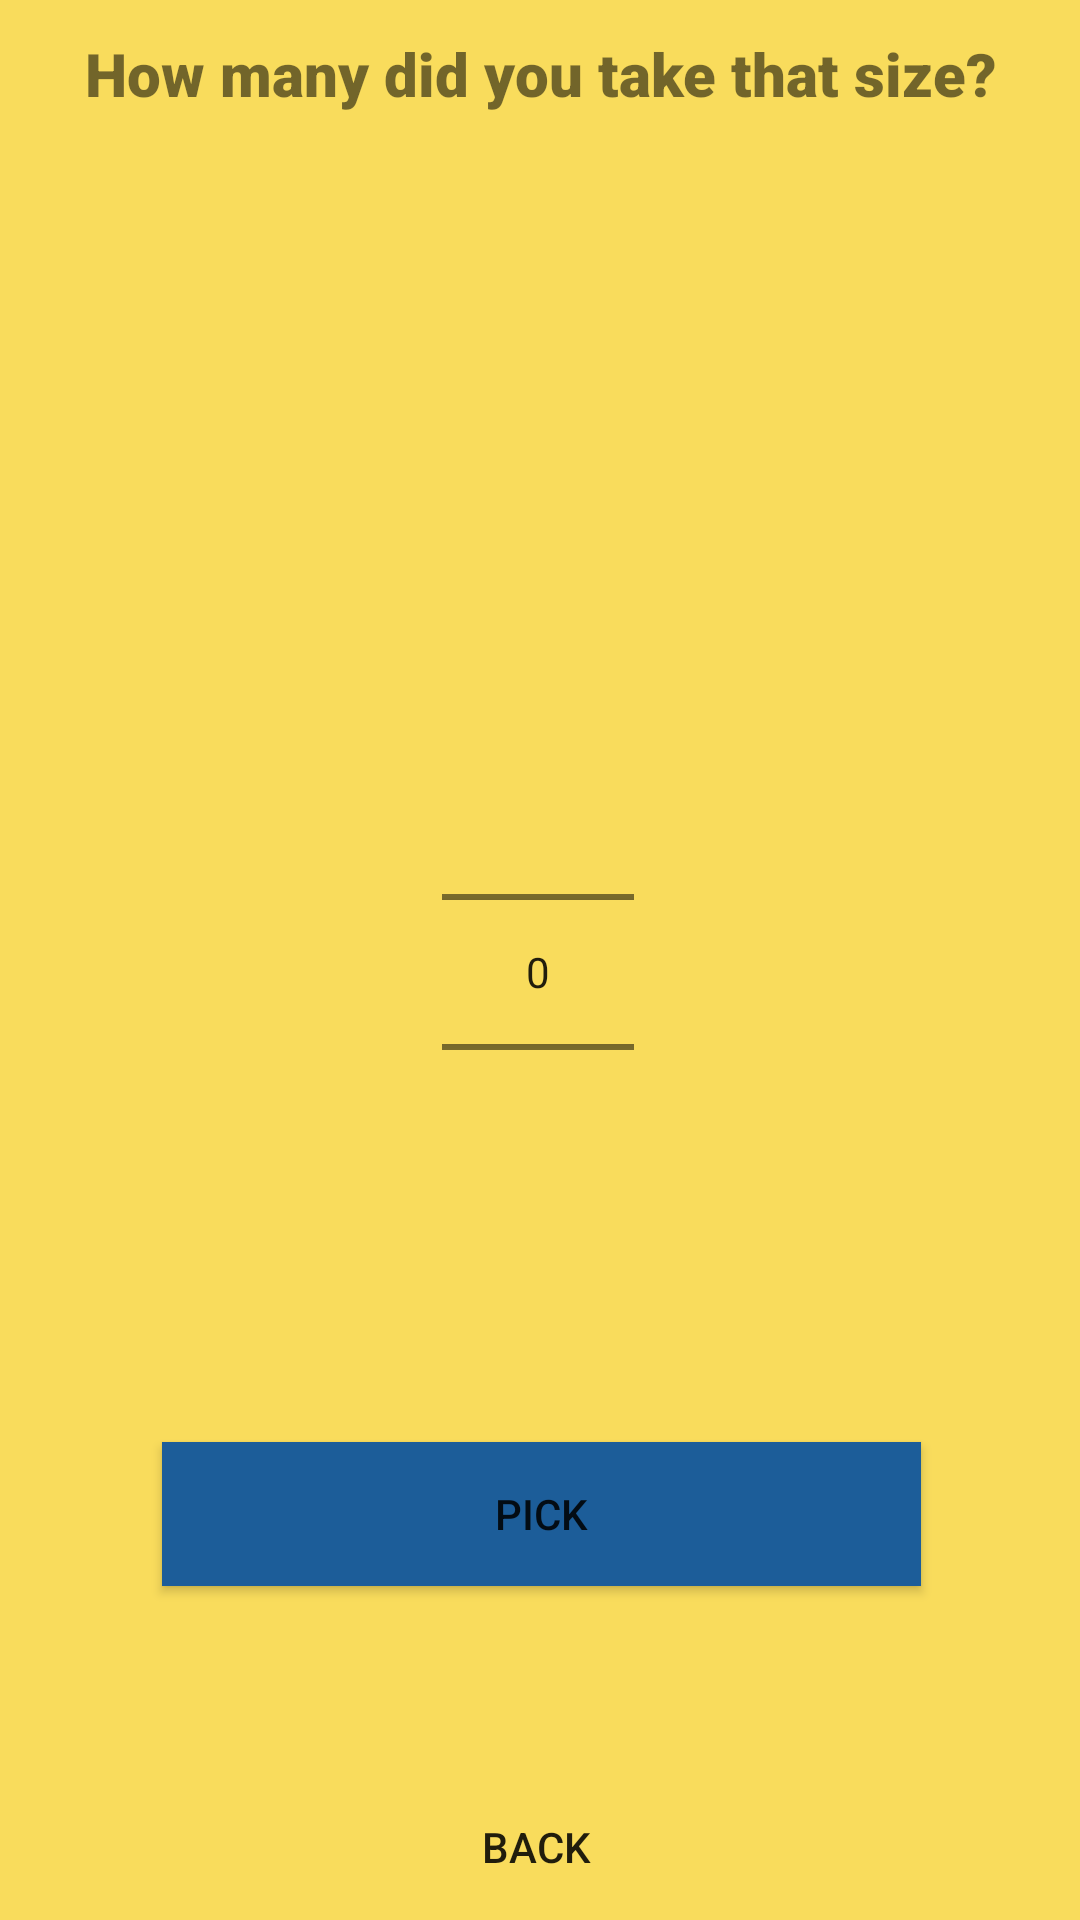

This screen was rendered from an Android layout file. Write that file and the resources it references.
<!-- AndroidManifest.xml: application theme AppTheme.NoActionBar -->
<!-- res/layout/activity_amount.xml -->
<?xml version="1.0" encoding="utf-8"?>
<androidx.constraintlayout.widget.ConstraintLayout xmlns:android="http://schemas.android.com/apk/res/android"
    xmlns:app="http://schemas.android.com/apk/res-auto"
    xmlns:tools="http://schemas.android.com/tools"
    android:layout_width="match_parent"
    android:layout_height="match_parent"
    tools:context=".activities.ConfirmDenyActivity">

    <TextView
        android:id="@+id/txt_coffee_size_title"
        android:layout_width="match_parent"
        android:layout_height="40dp"
        android:layout_weight="0.25"
        android:background="@color/colorMainTheme"
        android:fontFamily="sans-serif-black"
        android:padding="5dp"
        android:text="@string/how_many_did_you_take_that_size"
        android:textAlignment="center"
        android:textSize="20sp"
        app:layout_constraintBottom_toBottomOf="parent"
        app:layout_constraintEnd_toEndOf="parent"
        app:layout_constraintHorizontal_bias="0.0"
        app:layout_constraintStart_toStartOf="parent"
        app:layout_constraintTop_toTopOf="parent"
        app:layout_constraintVertical_bias="0.01" />

    <Button
        android:id="@+id/btn_back_from_amount"
        android:layout_width="363dp"
        android:layout_height="49dp"
        android:background="@color/colorMainTest"
        android:text="@string/back"
        app:layout_constraintBottom_toBottomOf="parent"
        app:layout_constraintEnd_toEndOf="parent"
        app:layout_constraintHorizontal_bias="1.0"
        app:layout_constraintStart_toStartOf="parent"
        app:layout_constraintTop_toTopOf="parent"
        app:layout_constraintVertical_bias="1.0" />

    <NumberPicker
        android:id="@+id/np_amount"
        android:layout_width="wrap_content"
        android:layout_height="wrap_content"
        android:layout_marginTop="188dp"
        android:background="@color/colorMainTest"
        app:layout_constraintBottom_toTopOf="@+id/btn_back_from_amount"
        app:layout_constraintEnd_toEndOf="parent"
        app:layout_constraintHorizontal_bias="0.498"
        app:layout_constraintStart_toStartOf="parent"
        app:layout_constraintTop_toBottomOf="@+id/txt_coffee_size_title"
        app:layout_constraintVertical_bias="0.0" />

    <Button
        android:id="@+id/btn_pick_amount"
        android:layout_width="253dp"
        android:layout_height="wrap_content"
        android:background="@color/colorLargeSize"
        android:text="@string/pick"
        app:layout_constraintBottom_toTopOf="@+id/btn_back_from_amount"
        app:layout_constraintEnd_toEndOf="parent"
        app:layout_constraintHorizontal_bias="0.504"
        app:layout_constraintStart_toStartOf="parent"
        app:layout_constraintTop_toTopOf="@+id/txt_coffee_size_title"
        app:layout_constraintVertical_bias="0.884" />
</androidx.constraintlayout.widget.ConstraintLayout>
<!-- resources referenced by this layout -->
<resources>
  <color name="colorLargeSize">#1C5D99</color>
  <color name="colorMainTheme">#F9DC5C</color>
  <string name="back">BACK</string>
  <string name="how_many_did_you_take_that_size">How many did you take that size?</string>
  <string name="pick">Pick</string>
  <style name="AppTheme.NoActionBar">
          <item name="windowActionBar">false</item>
          <item name="windowNoTitle">true</item>
          <item name="colorPrimary">@color/colorMainTheme</item>
          <item name="colorPrimaryDark">@color/colorMainDark</item>
          <item name="colorAccent">@color/colorMainDark</item>
          <item name="android:windowBackground">@color/colorMainTheme</item>
      </style>
  <color name="colorMainDark">#B88630</color>
</resources>
